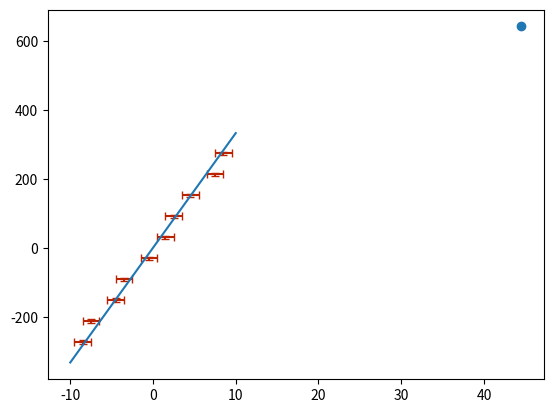

The script that saved this image: (Note: this script raises an exception after producing the figure.)
import numpy as np
import matplotlib.pyplot as plot
from scipy import stats

x = np.array([6,7,8,9,10,11,12,13,14,15])
x = (np.sqrt(x**2+1)+x)*12*2.54 # cm
t = np.array([36,37,40,41,44,46,47,49,52,53]) # ns
dx = np.ones(len(t))*2.54
dx = dx + dx*(x/np.sqrt(x**2+(12*2.54)**2))
dt = np.ones(len(t))


#meanx = (x[-1] + x[0]) / 2
#meant = (t[-1] + t[0]) / 2
meanx = np.mean(x)
meant = np.mean(t)
print(meanx, meant)
x = x - meanx
t = t - meant

slope = np.mean(x/t)
ds = np.mean((dx/t - x/t**2 * dt))

c = slope*(10**-2/10**-9)
dc = ds * (10**-2/10**-9)

print('speed of light = %.3fe8 ± %.3fe8 m/s' % (c/10**8, dc/10**8))

plot.errorbar(t, x, dx, dt, capsize=3, fmt='none', label='Data', color='#b20')
plot.scatter(meant, meanx)
#T = np.linspace(35, 54, 100)
T = np.linspace(-10, 10, 100)
plot.plot(T, T*slope)
plot.show()


print('speed of light = %.5e m/s' % (reg.slope*(10**-2/10**-9)))
print(f'sensor delay = {round(delay, 3)} ns')

plot.errorbar(t, x, dx, dt, capsize=3, fmt='none', label='Data', color='#b20')
time_intercept = -reg.intercept/reg.slope
T = np.linspace(35, 54, 100)
plot.plot(T, T*reg.slope+reg.intercept, label='Regression (m=%.2f±%.2f, b=%.2f±%.2f)' % (reg.slope, c_s, reg.intercept, delay_s), linestyle='--')



plot.fill_between(T, T*(reg.slope-c_s)+reg.intercept-delay_s, T*(reg.slope+c_s)+reg.intercept+delay_s, alpha=0.2)
#plot.plot(T, T*(reg.slope+sdev)+reg.intercept+isdev, label='Regression (m=%.2f, b=%.2f)' % (reg.slope, reg.intercept), linestyle='--')
#plot.plot(T, T*(reg.slope-sdev)+reg.intercept-isdev, label='Regression (m=%.2f, b=%.2f)' % (reg.slope, reg.intercept), linestyle='--')


#plot.plot(T, T*299_792_458*10**-7-32*reg.slope, label='Known', color='#00f')

plot.legend()
plot.ylabel('Distance (cm)')
plot.xlabel('Time (ns)')
plot.title('Time for Laser to Reach Detector')
plot.xticks(np.arange(35, 54, 3))

plot.show()
